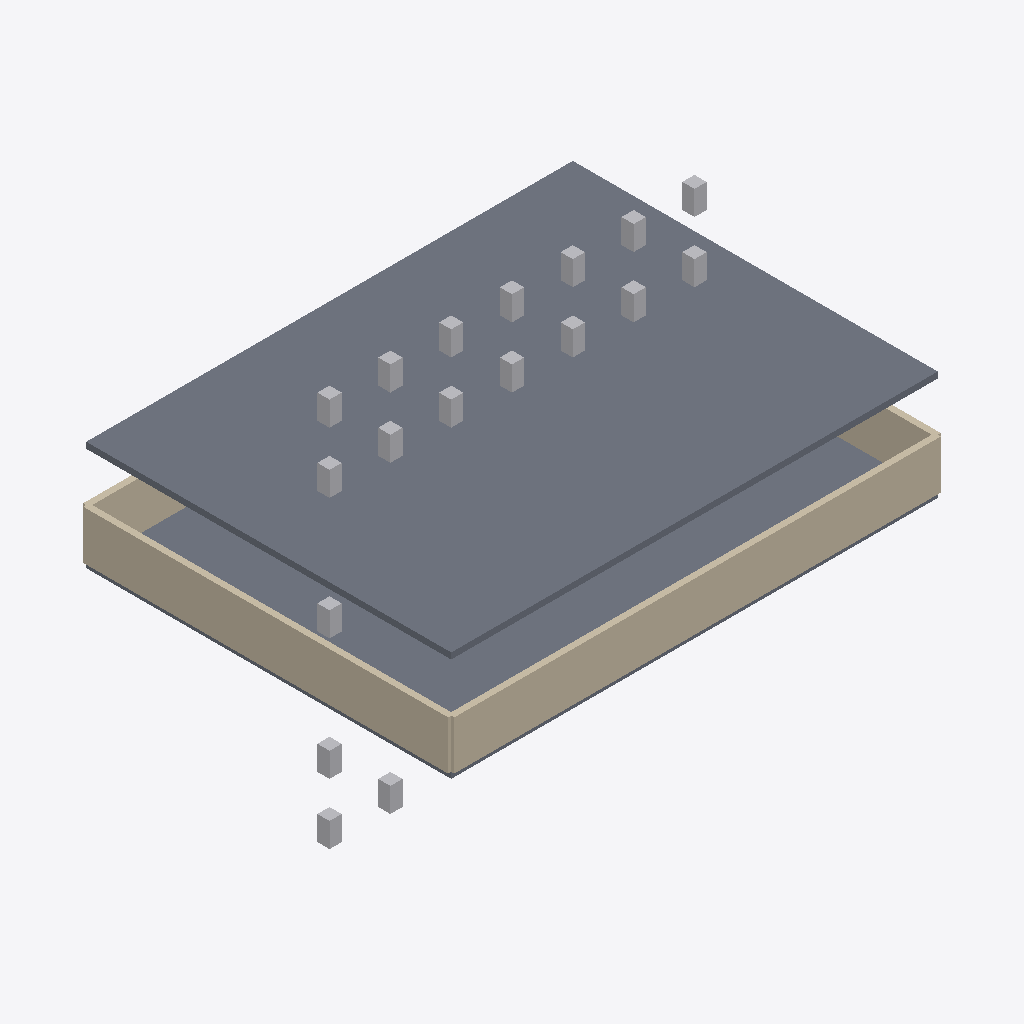
Isometric view of an IFC building model (IFC-SPF (STEP), schema IFC4, length unit metre), seen from the south-west, elements coloured by IFC class: 18 other elements (light grey), 4 walls (beige), 2 slabs (grey).
Extent 40.5 m × 30.5 m × 32.0 m (x, y, z). Storeys (2): Nivel 0 at 0.00 m; Nivel 1 at 4.00 m. Elements (104): 98 IfcFurniture, 4 IfcWall, 2 IfcSlab.

HEADER;
FILE_DESCRIPTION(('ViewDefinition[DesignTransferView]'),'2;1');
FILE_NAME('null','2024-11-19T17:41:53-05:00',(''),(''),'IfcOpenShell 0.8.0','IfcOpenShell 0.8.0','');
FILE_SCHEMA(('IFC4'));
ENDSEC;
DATA;
#1=IFCPROJECT('1JvqhtRoL33QzyCeAZ9$Kb',$,'Data Center Mejorado',$,$,$,$,(#4),#5);
#7=IFCSITE('1GlaLXP7LDV8OGP0QDTGcz',$,'Sitio del Data Center',$,$,$,$,$,$,$,$,$,$,$);
#9=IFCBUILDING('1YhvkqwCv5ouRXc05VnPdn',$,'Edificio Principal',$,$,$,$,$,$,$,$,$);
#11=IFCBUILDINGSTOREY('12n6SE72z3lBiCDdofIp3s',$,'Nivel 0',$,$,$,$,$,$,0.0);
#13=IFCBUILDINGSTOREY('24C35wY5n0EwEQdxBZN6tC',$,'Nivel 1',$,$,$,$,$,$,4.0);
#33=IFCSLAB('3wblXPfKT078UhbrhyB5oN',$,'Techo Nivel 1',$,$,#51,#45,$,$);
#14=IFCSLAB('1aA9RycIj1nh2D9vMAWWwL',$,'Piso Nivel 0',$,$,#32,#26,$,$);
#52=IFCWALL('1hX5YS1LD4UQb98pWyhInF',$,'Pared',$,$,#69,#64,$,$);
#88=IFCWALL('3JEWiYYZ1BiQU__w7TAq9U',$,'Pared',$,$,#105,#100,$,$);
#70=IFCWALL('1qqPXdPSz7lOlaCZ_rlUVY',$,'Pared',$,$,#87,#82,$,$);
#106=IFCWALL('3LsanPAfn1TRda5LkzsQoW',$,'Pared',$,$,#123,#118,$,$);
#178=IFCFURNITURE('3URZk1a9TEDRwmdLMeTzK7',$,'Rack de Servidores',$,$,#195,#190,$,$);
#232=IFCFURNITURE('0sc4fUcKLEfhZK8cC3LhSN',$,'Rack de Servidores',$,$,#249,#244,$,$);
#844=IFCFURNITURE('0cxbSosvz6Tx4iuilRhd7e',$,'Rack de Servidores',$,$,#861,#856,$,$);
#142=IFCFURNITURE('1JuPZXRpfEKBEIgRqamTyy',$,'Rack de Servidores',$,$,#159,#154,$,$);
#970=IFCFURNITURE('3ZAhiHMGH6eRK_oRriRXca',$,'Rack de Servidores',$,$,#987,#982,$,$);
#124=IFCFURNITURE('2$94OO5e54rP$rvwoGXuC6',$,'Rack de Servidores',$,$,#141,#136,$,$);
#214=IFCFURNITURE('0I5SJDoq986hRAu5JAxl9G',$,'Rack de Servidores',$,$,#231,#226,$,$);
#340=IFCFURNITURE('1rwtzKC6f6$AKZcOJsxNPz',$,'Rack de Servidores',$,$,#357,#352,$,$);
#358=IFCFURNITURE('2AyfOf_Ir1jAJzyU2AlyHU',$,'Rack de Servidores',$,$,#375,#370,$,$);
#988=IFCFURNITURE('0nABMjuFn1sBDesj9_1b$s',$,'Rack de Servidores',$,$,#1005,#1000,$,$);
#250=IFCFURNITURE('1dITWaW8543BHTUuUYqpmM',$,'Rack de Servidores',$,$,#267,#262,$,$);
#862=IFCFURNITURE('2Ao0jWguLE0vCXY_9BiE4E',$,'Rack de Servidores',$,$,#879,#874,$,$);
#592=IFCFURNITURE('0X8nPxRw91rwaElWatjStS',$,'Rack de Servidores',$,$,#609,#604,$,$);
#466=IFCFURNITURE('0ys3pLSwvAzv2FuiWHS4P_',$,'Rack de Servidores',$,$,#483,#478,$,$);
#484=IFCFURNITURE('19esOqWJb4JujzkGFoksJE',$,'Rack de Servidores',$,$,#501,#496,$,$);
#718=IFCFURNITURE('0eyQvAy_PA_w3hkoVQ7r83',$,'Rack de Servidores',$,$,#735,#730,$,$);
#736=IFCFURNITURE('0K1Z2fhuT449NPlKRSMHEy',$,'Rack de Servidores',$,$,#753,#748,$,$);
#610=IFCFURNITURE('0Lo5cfp3vCRA73IUroeia_',$,'Rack de Servidores',$,$,#627,#622,$,$);
ENDSEC;